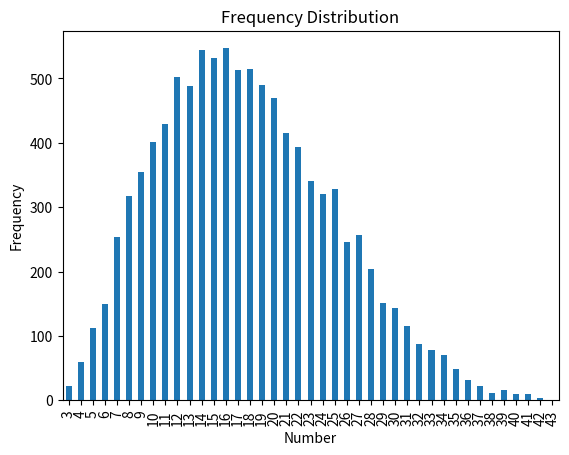

Source code (Python):
''' Script for simulating random acceses during a Netrunner game'''

# imports
import random
import pandas as pd
import matplotlib.pyplot as plt

# get list of every possible agenda point combination

agenda_point_total = 20
max_ones = 15
max_twos = 36
max_threes = 12

def get_agenda_counts(agenda_point_total, max_ones, max_twos, max_threes):

    counts_list = []

    for threes in range(agenda_point_total // 3 + 1):

        agenda_points_after_threes = agenda_point_total - (threes*3)

        for twos in range(agenda_points_after_threes // 2 + 1):

            agenda_points_after_twos = agenda_points_after_threes - (twos*2)

            for ones in range(agenda_points_after_twos + 1):

                if ((3*threes) + (2*twos) + ones == agenda_point_total and 
                    threes <= max_ones and
                    twos <= max_twos and
                    ones <= max_ones):

                    counts_list.append([threes, twos, ones])

    return counts_list


agenda_counts = get_agenda_counts(agenda_point_total, max_ones, max_twos, max_threes)

# get agenda point deck list

agenda_count = agenda_counts[-3]

threes = agenda_count[0]

twos = agenda_count[1]

ones = agenda_count[2]

# 40-44/45-49/50-54

deck_size = 49

deck_list = []

deck_list.extend([3] * threes)

deck_list.extend([2] * twos)

deck_list.extend([1] * ones)

deck_list.extend([0] * (deck_size - len(deck_list)))


def get_accesses(deck_list):

    points = 0

    accesses = 0

    temp_deck = deck_list.copy()

    while points < 7:

        accesses += 1

        card = random.choice(temp_deck)

        points += card

        temp_deck.remove(card)

    return accesses


tests = []

for r in range(10_001):

    tests.append(get_accesses(deck_list))

chart = pd.Series(tests).value_counts()

tests = pd.Series(tests)

frequency_table = tests.value_counts().sort_index()

# 4. Plot the results
frequency_table.plot.bar(
    xlabel='Number', 
    ylabel='Frequency', 
    title='Frequency Distribution'
)
plt.show()
